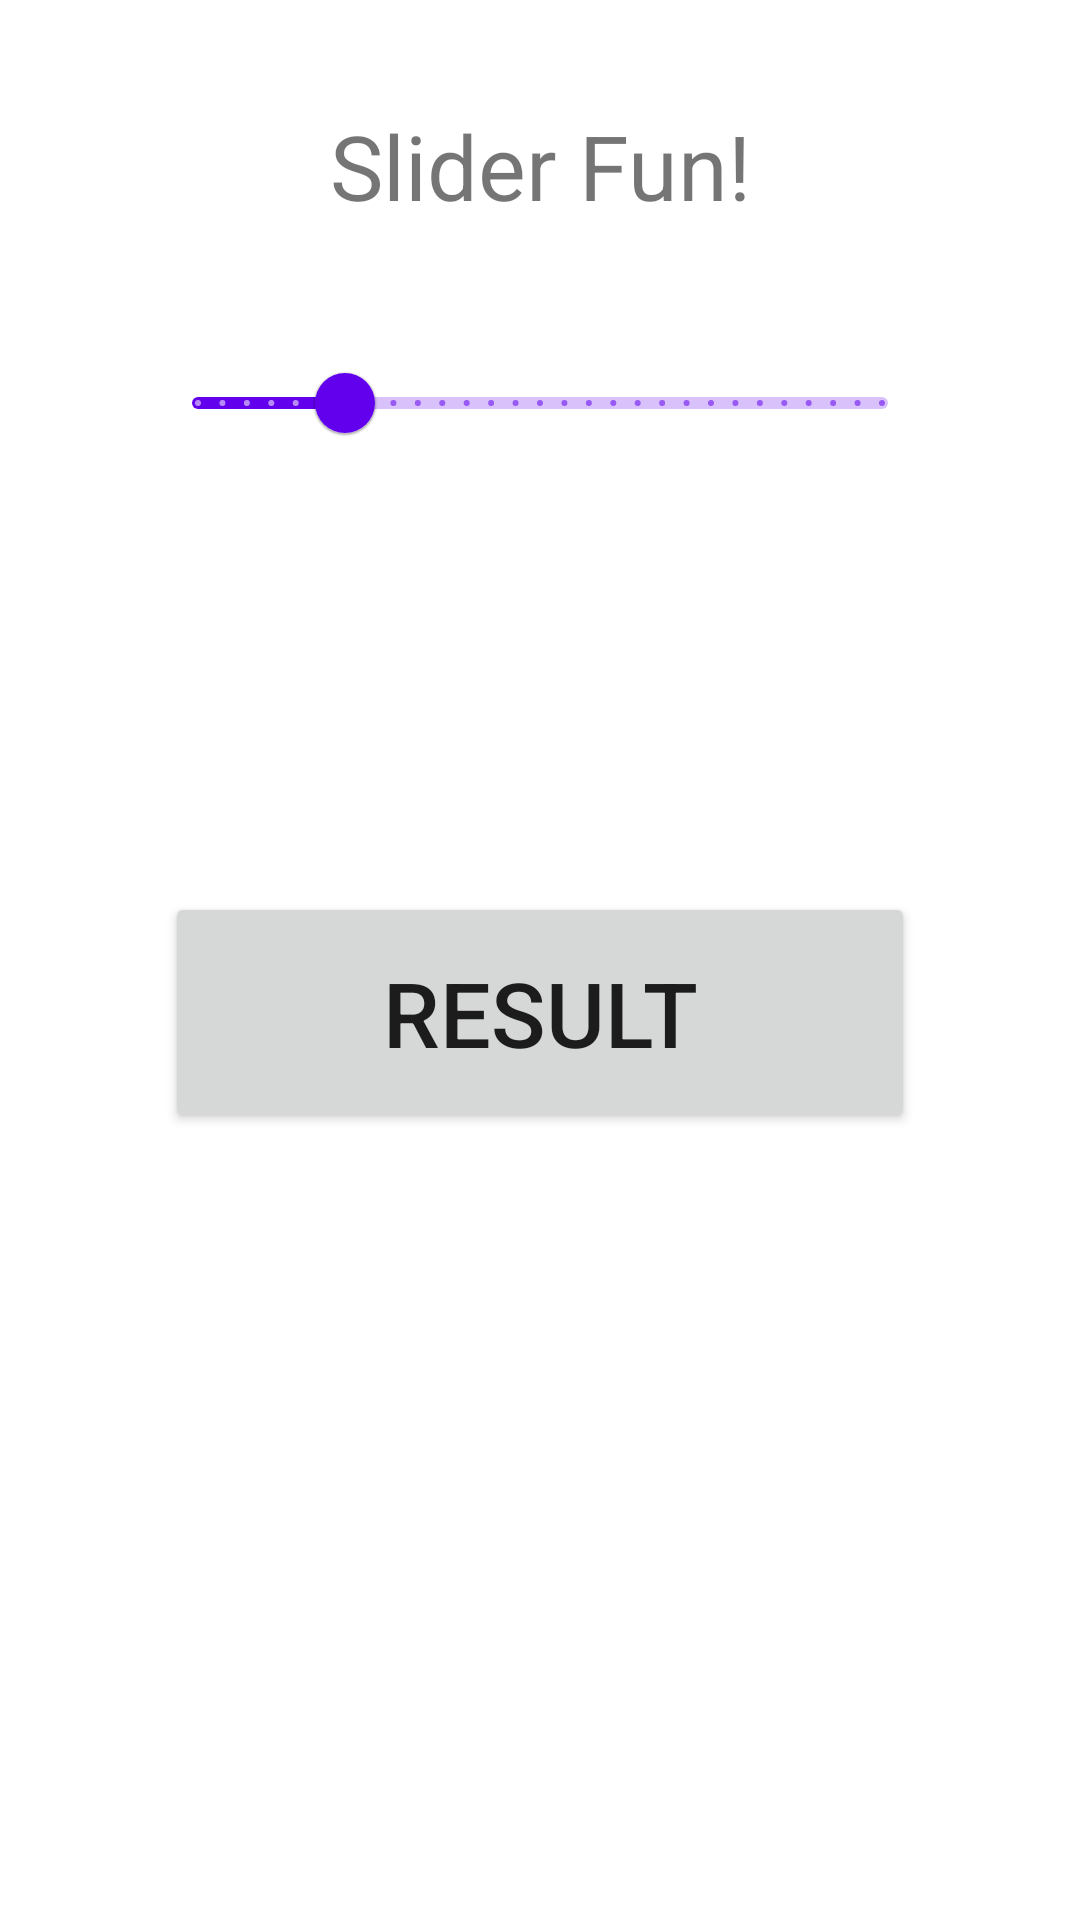

This screen was rendered from an Android layout file. Write that file and the resources it references.
<!-- AndroidManifest.xml: application theme Theme.MyRecyclerApplication -->
<!-- res/layout/activity_slider.xml -->
<?xml version="1.0" encoding="utf-8"?>
<androidx.constraintlayout.widget.ConstraintLayout xmlns:android="http://schemas.android.com/apk/res/android"
    xmlns:app="http://schemas.android.com/apk/res-auto"
    xmlns:tools="http://schemas.android.com/tools"
    android:layout_width="match_parent"
    android:layout_height="match_parent"
    tools:context=".ActivitySlider">

    <LinearLayout
        android:id="@+id/linearLayout"
        android:layout_width="match_parent"
        android:layout_height="match_parent"
        android:orientation="vertical"
        android:paddingTop="@dimen/global_margin_topmost"
        android:paddingLeft="@dimen/global_50dp_spacer"
        android:paddingRight="@dimen/global_50dp_spacer"
        >

        <TextView
            android:id="@+id/textView"
            android:layout_width="match_parent"
            android:layout_height="wrap_content"
            android:textSize="@dimen/global_30sp_text_size"
            android:text="@string/activity_slider_title"
            android:textAlignment="center"
            />

        <com.google.android.material.slider.Slider
            android:id="@+id/activitySliderSelect"
            android:layout_width="match_parent"
            android:layout_height="wrap_content"
            android:layout_marginTop="@dimen/global_margin_topmost"
            android:stepSize="1"
            android:valueFrom="0"
            android:valueTo="255"
            android:value="55"
            >

        </com.google.android.material.slider.Slider>


    </LinearLayout>

    <Button
        android:id="@+id/activitySliderButton"
        android:layout_width="@dimen/activity_button_widget_width"
        android:layout_height="wrap_content"
        android:padding="@dimen/global_padding_20dp"
        android:text="@string/activity_slider_result"
        android:textSize="@dimen/global_30sp_text_size"
        android:layout_marginTop="@dimen/global_margin_topmost"
        app:layout_constraintBottom_toBottomOf="@+id/linearLayout"
        app:layout_constraintEnd_toEndOf="@+id/linearLayout"
        app:layout_constraintStart_toStartOf="parent"
        app:layout_constraintTop_toTopOf="parent" />


</androidx.constraintlayout.widget.ConstraintLayout>
<!-- resources referenced by this layout -->
<resources>
  <dimen name="activity_button_widget_width">250dp</dimen>
  <dimen name="global_30sp_text_size">30sp</dimen>
  <dimen name="global_50dp_spacer">50dp</dimen>
  <dimen name="global_margin_topmost">35dp</dimen>
  <dimen name="global_padding_20dp">20dp</dimen>
  <string name="activity_slider_result">Result</string>
  <string name="activity_slider_title">Slider Fun!</string>
  <style name="Theme.MyRecyclerApplication" parent="Theme.MaterialComponents.DayNight.DarkActionBar">
          
          <item name="colorPrimary">@color/purple_500</item>
          <item name="colorPrimaryVariant">@color/purple_700</item>
          <item name="colorOnPrimary">@color/white</item>
          
          <item name="colorSecondary">@color/teal_200</item>
          <item name="colorSecondaryVariant">@color/teal_700</item>
          <item name="colorOnSecondary">@color/black</item>
          
          <item name="android:statusBarColor">?attr/colorPrimaryVariant</item>
          
      </style>
  <color name="purple_500">#FF6200EE</color>
  <color name="purple_700">#FF3700B3</color>
  <color name="white">#FFFFFFFF</color>
  <color name="teal_200">#FF03DAC5</color>
  <color name="teal_700">#FF018786</color>
  <color name="black">#FF000000</color>
</resources>
